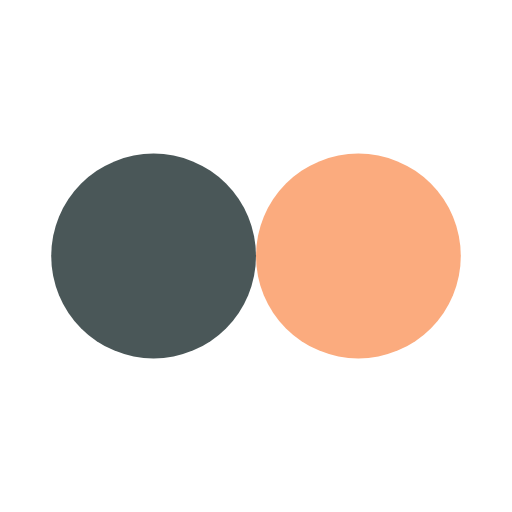
t = 0.00 s
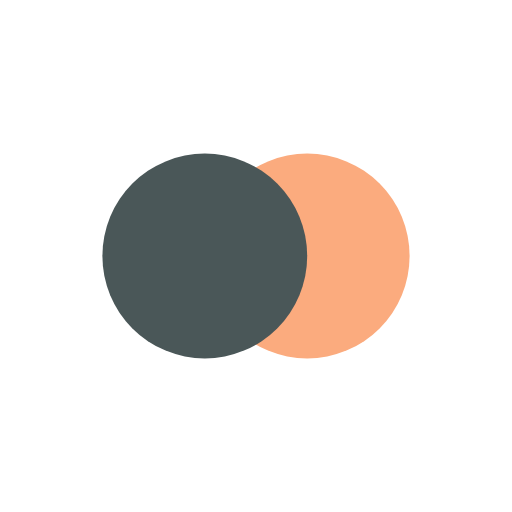
t = 0.13 s
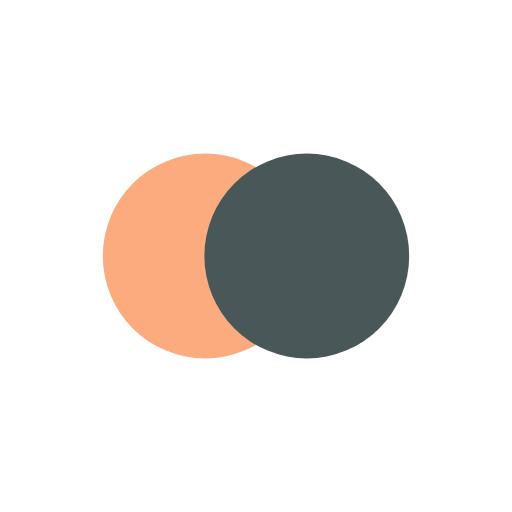
t = 0.37 s
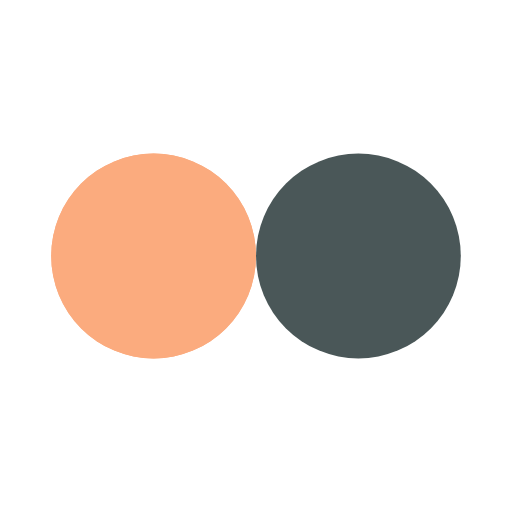
t = 0.50 s
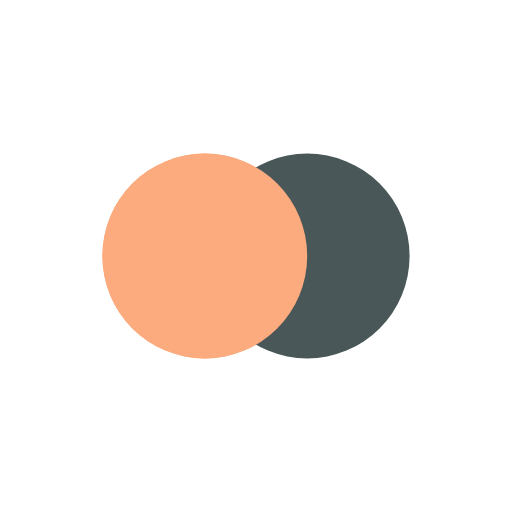
t = 0.63 s
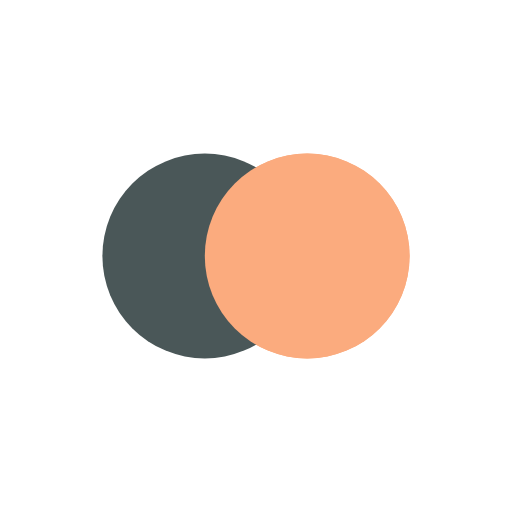
t = 0.88 s

The animated SVG that drew these frames (rendered in a browser with its animation timeline set to each time). Animation: 4 SMIL elements (animate=4); one cycle of 1.00 s, repeats indefinitely.

<?xml version="1.0" encoding="utf-8"?>
<svg xmlns="http://www.w3.org/2000/svg" xmlns:xlink="http://www.w3.org/1999/xlink" style="margin: auto; background: none; display: block; shape-rendering: auto;" width="45px" height="45px" viewBox="0 0 100 100" preserveAspectRatio="xMidYMid">
<circle cx="30" cy="50" fill="#fbab7e" r="20">
  <animate attributeName="cx" repeatCount="indefinite" dur="1s" keyTimes="0;0.5;1" values="30;70;30" begin="-0.5s"></animate>
</circle>
<circle cx="70" cy="50" fill="#4a5758" r="20">
  <animate attributeName="cx" repeatCount="indefinite" dur="1s" keyTimes="0;0.5;1" values="30;70;30" begin="0s"></animate>
</circle>
<circle cx="30" cy="50" fill="#fbab7e" r="20">
  <animate attributeName="cx" repeatCount="indefinite" dur="1s" keyTimes="0;0.5;1" values="30;70;30" begin="-0.5s"></animate>
  <animate attributeName="fill-opacity" values="0;0;1;1" calcMode="discrete" keyTimes="0;0.499;0.5;1" dur="1s" repeatCount="indefinite"></animate>
</circle>
<!-- [ldio] generated by https://loading.io/ --></svg>